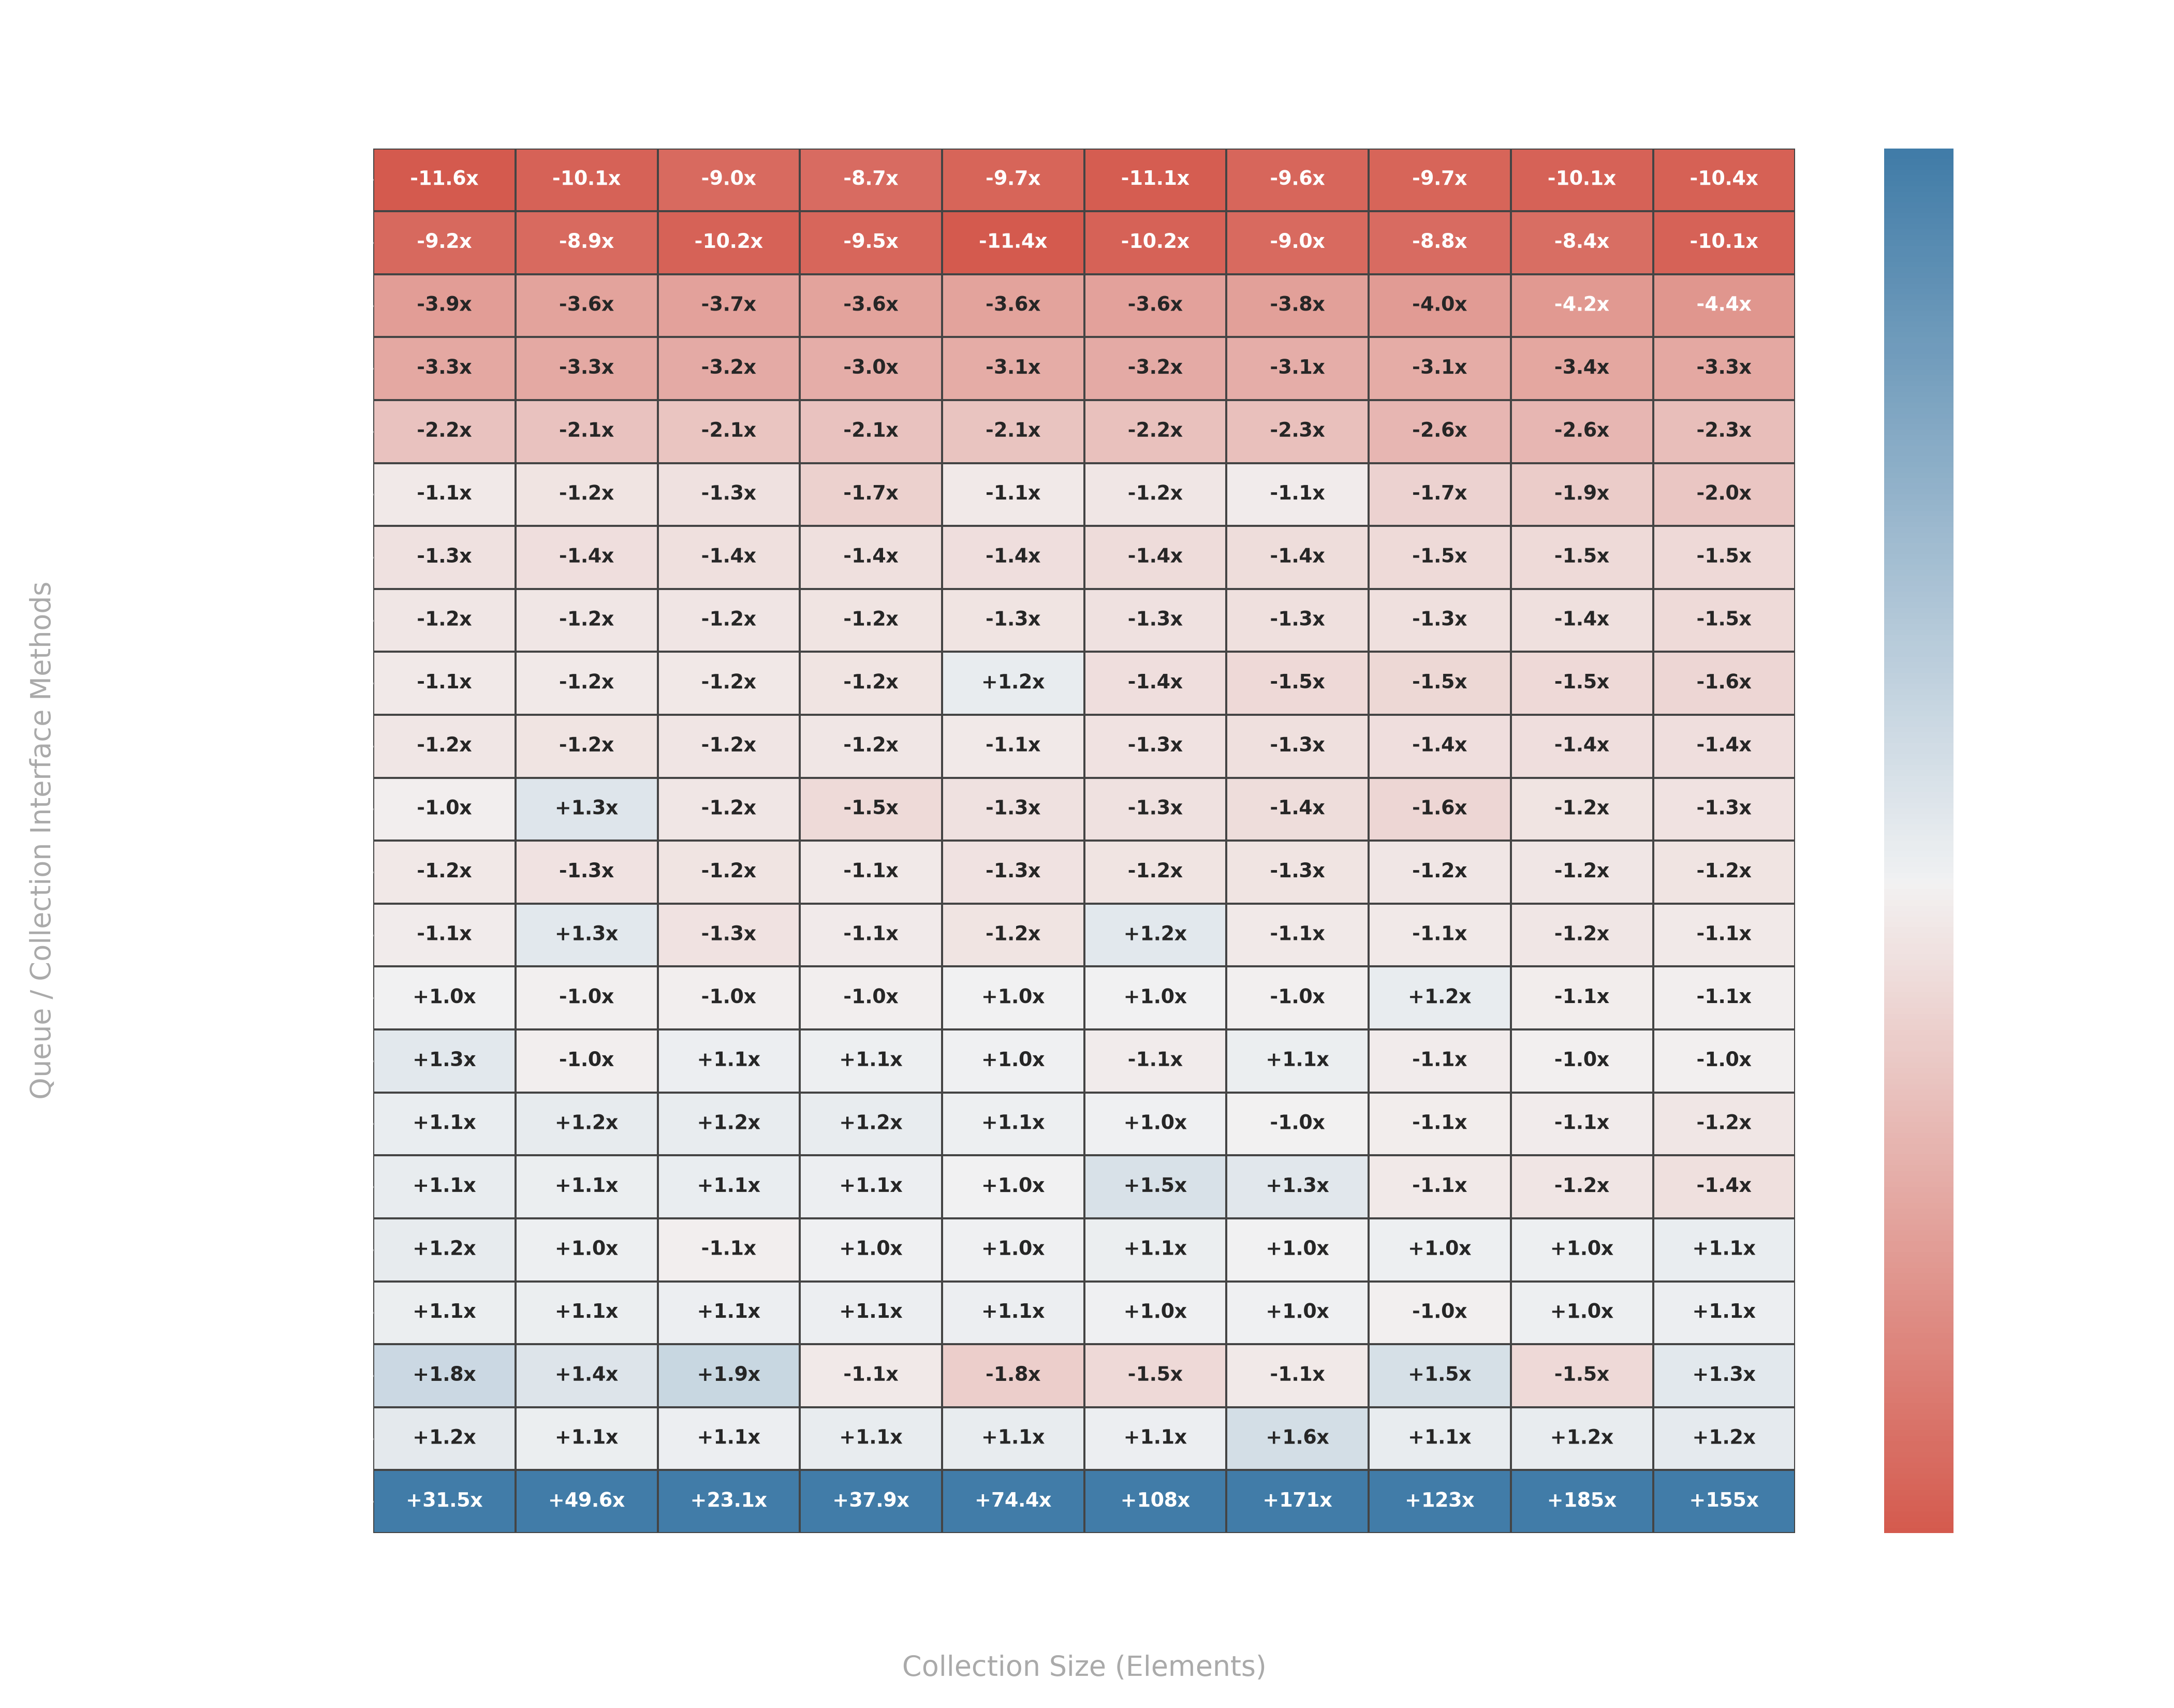

This figure's Python source:
import os
import matplotlib.pyplot as plt
import numpy as np
import pandas as pd
import seaborn as sns

# ---------------------------------------------------------------------------
# Load data files (V1 = Array-backed, V2 = Linked-list)
# ---------------------------------------------------------------------------
array_csv = "CustomQueue_wide_matrix.csv"
linked_csv = "CustomQueueV2_wide_matrix.csv"

array_df = pd.read_csv(array_csv, sep=";", engine="python")
linked_df = pd.read_csv(linked_csv, sep=";", engine="python")

# Clean headers
array_df.columns = [c.replace('"', "").strip() for c in array_df.columns]
linked_df.columns = [c.replace('"', "").strip() for c in linked_df.columns]

sizes = array_df["Size"].tolist()
methods = [c for c in array_df.columns if c != "Size"]

heatmap_data = np.zeros((len(methods), len(sizes)))
text_labels = []

for i, m in enumerate(methods):
    row_labels = []
    for j, size in enumerate(sizes):
        v1_val = array_df.loc[array_df["Size"] == size, m].values[0]
        v2_val = linked_df.loc[linked_df["Size"] == size, m].values[0]

        if v1_val == 0:
            v1_val = 1
        if v2_val == 0:
            v2_val = 1

        # log2 ratio: positive means V2 is faster (V1 took more time)
        # negative means V1 is faster (V2 took more time)
        ratio = np.log2(v1_val / v2_val)
        heatmap_data[i, j] = ratio

        if v1_val >= v2_val:
            factor = v1_val / v2_val
            row_labels.append(f"+{factor:.1f}x" if factor < 100 else f"+{factor:.0f}x")
        else:
            factor = v2_val / v1_val
            row_labels.append(f"-{factor:.1f}x" if factor < 100 else f"-{factor:.0f}x")
    text_labels.append(row_labels)

text_labels = np.array(text_labels)

# Sort methods by average performance ratio
avg_ratios = np.mean(heatmap_data, axis=1)
sorted_idx = np.argsort(avg_ratios)

heatmap_data = heatmap_data[sorted_idx]
text_labels = text_labels[sorted_idx]
sorted_methods = [methods[idx] for idx in sorted_idx]

# Plotting the heatmap - dynamically sized based on method count
fig, ax = plt.subplots(
    figsize=(14, max(8, len(methods) * 0.5)), facecolor="none"
)
ax.set_facecolor("none")

clipped_data = np.clip(heatmap_data, -4.0, 4.0)
cmap = sns.diverging_palette(15, 240, as_cmap=True)

sns.heatmap(
    clipped_data,
    annot=text_labels,
    fmt="",
    cmap=cmap,
    center=0,
    xticklabels=sizes,
    yticklabels=sorted_methods,
    ax=ax,
    cbar_kws={
        "label": (
            "← V1 (Array) Faster  |  Relative Speedup Scale (Clipped at"
            " 16x)  |  V2 (Linked) Faster →"
        )
    },
    linewidths=0.5,
    linecolor="#444444",
    annot_kws={"size": 9, "weight": "bold"},
)

ax.set_title(
    "V1 vs V2 Performance Comparison Matrix Heatmap\n(Positive/Blue = V2"
    " Faster, Negative/Red = V1 Faster)",
    color="#ffffff",
    fontsize=16,
    fontweight="bold",
    pad=25,
)
ax.set_ylabel(
    "Queue / Collection Interface Methods",
    color="#aaaaaa",
    fontsize=13,
    labelpad=12,
)
ax.set_xlabel(
    "Collection Size (Elements)", color="#aaaaaa", fontsize=13, labelpad=12
)

ax.tick_params(colors="#ffffff", labelsize=11)
plt.xticks(rotation=45)
plt.yticks(rotation=0)

cbar = ax.collections[0].colorbar
cbar.ax.tick_params(colors="#ffffff", labelsize=10)
cbar.ax.yaxis.label.set_color("#ffffff")
cbar.ax.yaxis.label.set_fontsize(12)

plt.tight_layout()
output_filename = "heatmap.png"
plt.savefig(output_filename, dpi=300, transparent=True)
plt.close()

print(f"Heatmap saved successfully as {output_filename}")
print("Top 5 worst performing methods for Custom V2 on average:")
print(sorted_methods[:5])
print("Top 5 best performing methods for Custom V2 on average:")
print(sorted_methods[-5:])
